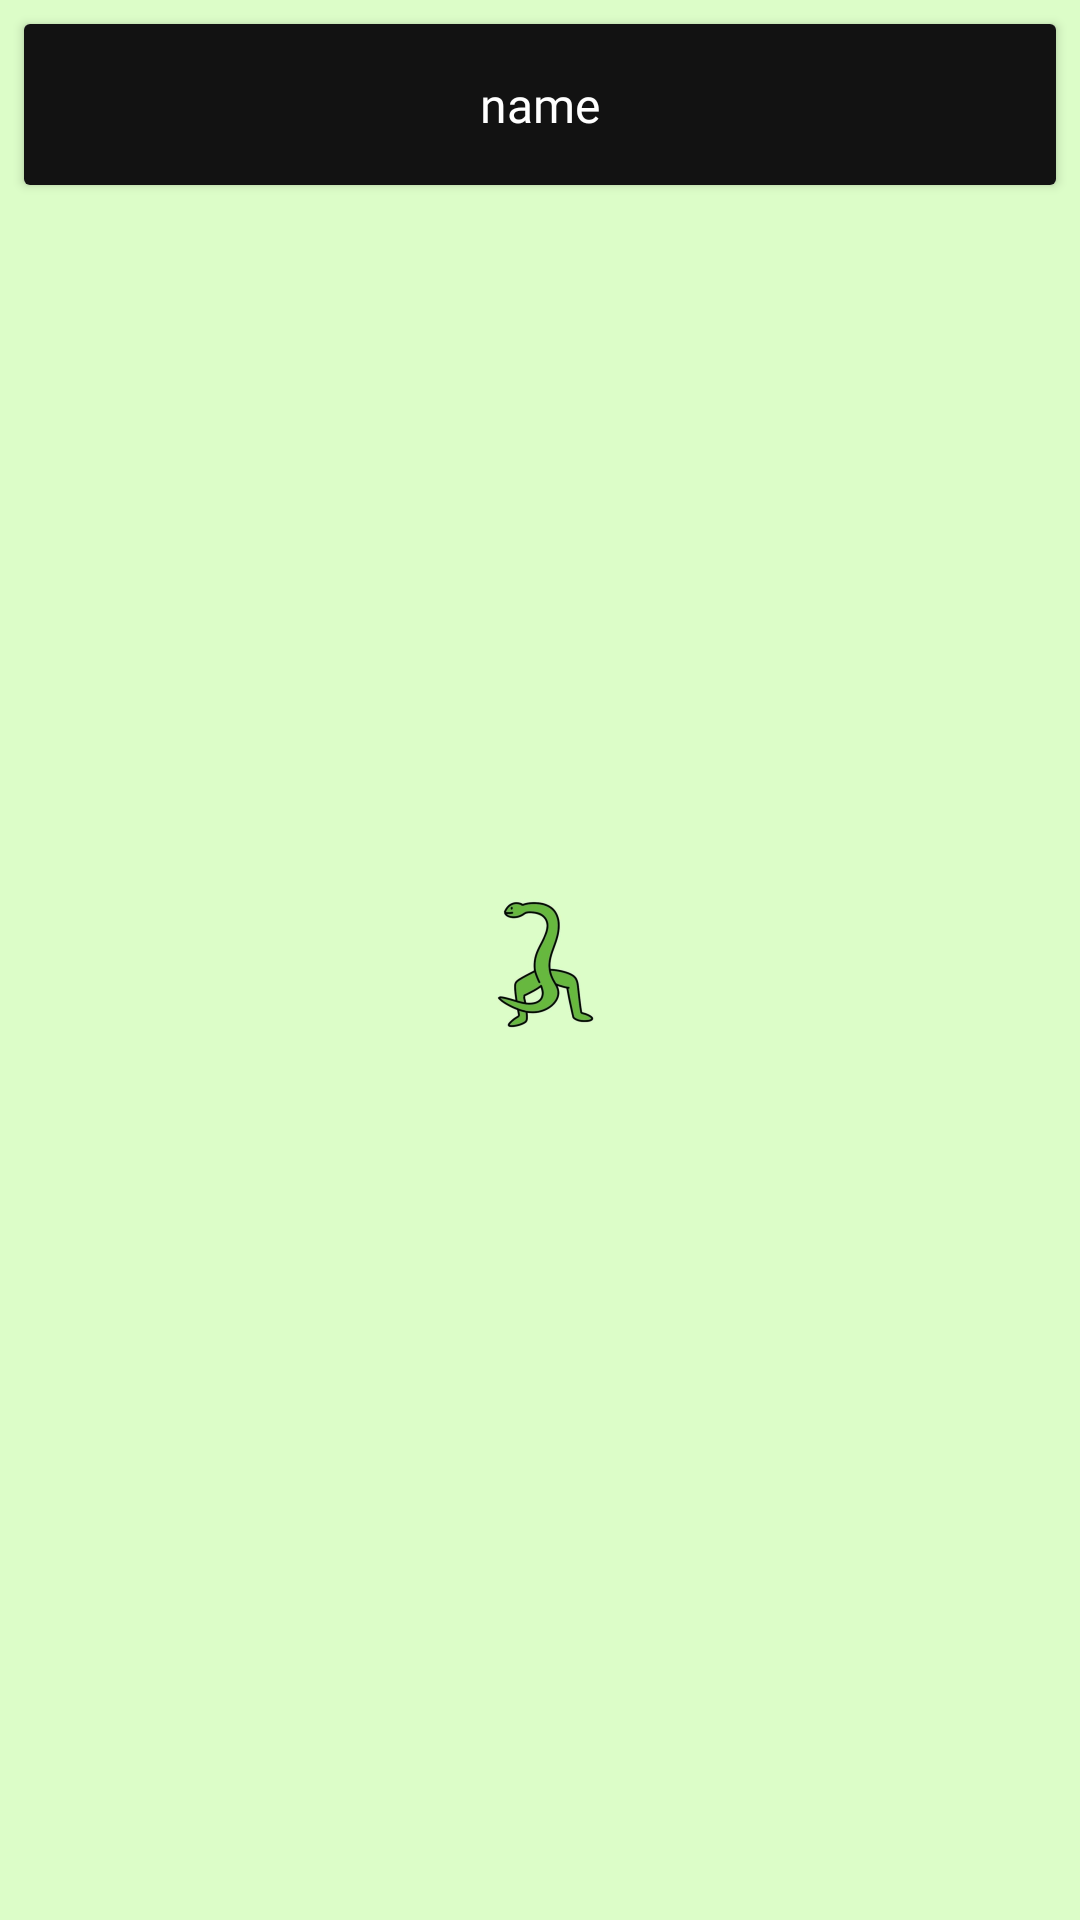

Android layout source for this screen:
<!-- AndroidManifest.xml: application theme LaunchTheme -->
<!-- res/layout/settings_rv_layout.xml -->
<?xml version="1.0" encoding="utf-8"?>

<androidx.constraintlayout.widget.ConstraintLayout xmlns:android="http://schemas.android.com/apk/res/android"
    xmlns:aapt="http://schemas.android.com/aapt"
    xmlns:app="http://schemas.android.com/apk/res-auto"
    xmlns:tools="http://schemas.android.com/tools"
    android:layout_width="fill_parent"
    android:layout_height="wrap_content"
    android:background="?android:attr/selectableItemBackground">

    <androidx.cardview.widget.CardView
        android:layout_width="fill_parent"
        android:layout_height="wrap_content"
        android:layout_marginStart="8dp"
        android:layout_marginTop="8dp"
        android:layout_marginEnd="8dp"
        android:layout_marginBottom="8dp"
        app:layout_constraintBottom_toBottomOf="parent"
        app:layout_constraintEnd_toEndOf="parent"
        app:layout_constraintStart_toStartOf="parent"
        app:layout_constraintTop_toTopOf="parent"
        app:layout_constraintVertical_bias="0.0">

        <androidx.constraintlayout.widget.ConstraintLayout
            android:layout_width="fill_parent"
            android:layout_height="wrap_content"
            android:background="#121212">

            <TextView
                android:id="@+id/name"
                android:layout_width="wrap_content"
                android:layout_height="wrap_content"
                android:layout_marginTop="16dp"
                android:layout_marginBottom="16dp"
                android:fontFamily="@font/open_sans_bold"
                android:text="name"
                android:textColor="#FFFFFF"
                android:textSize="16sp"
                app:layout_constraintBottom_toBottomOf="parent"
                app:layout_constraintEnd_toEndOf="parent"
                app:layout_constraintStart_toStartOf="parent"
                app:layout_constraintTop_toTopOf="parent" />

        </androidx.constraintlayout.widget.ConstraintLayout>
    </androidx.cardview.widget.CardView>

</androidx.constraintlayout.widget.ConstraintLayout>
<!-- resources referenced by this layout -->
<resources>
  <style name="LaunchTheme" parent="MainTheme">
          <item name="android:windowBackground">@drawable/splash</item>
      </style>
  <style name="MainTheme" parent="Theme.MaterialComponents.DayNight.DarkActionBar">
          
          <item name="colorPrimary">@color/colorPrimary</item>
          <item name="colorPrimaryDark">@color/colorPrimaryDark</item>
          <item name="colorAccent">@color/colorAccent</item>
          <item name="android:windowBackground">#000000</item>
          <item name="android:textColor">#FFFFFF</item>
      </style>
  <!-- drawable splash (drawable) -->
  <?xml version="1.0" encoding="utf-8"?>
  
  <layer-list xmlns:android="http://schemas.android.com/apk/res/android">
  
      <item
          android:drawable="@color/splash"/>
  
      <item>
          <bitmap
              android:gravity="center"
              android:src="@mipmap/ic_launcher_foreground"/>
      </item>
  
  </layer-list>
  <color name="colorPrimary">#0f0f0f</color>
  <color name="colorPrimaryDark">#000000</color>
  <color name="colorAccent">#FFFFFF</color>
  <color name="splash">#dcfdc8</color>
</resources>
